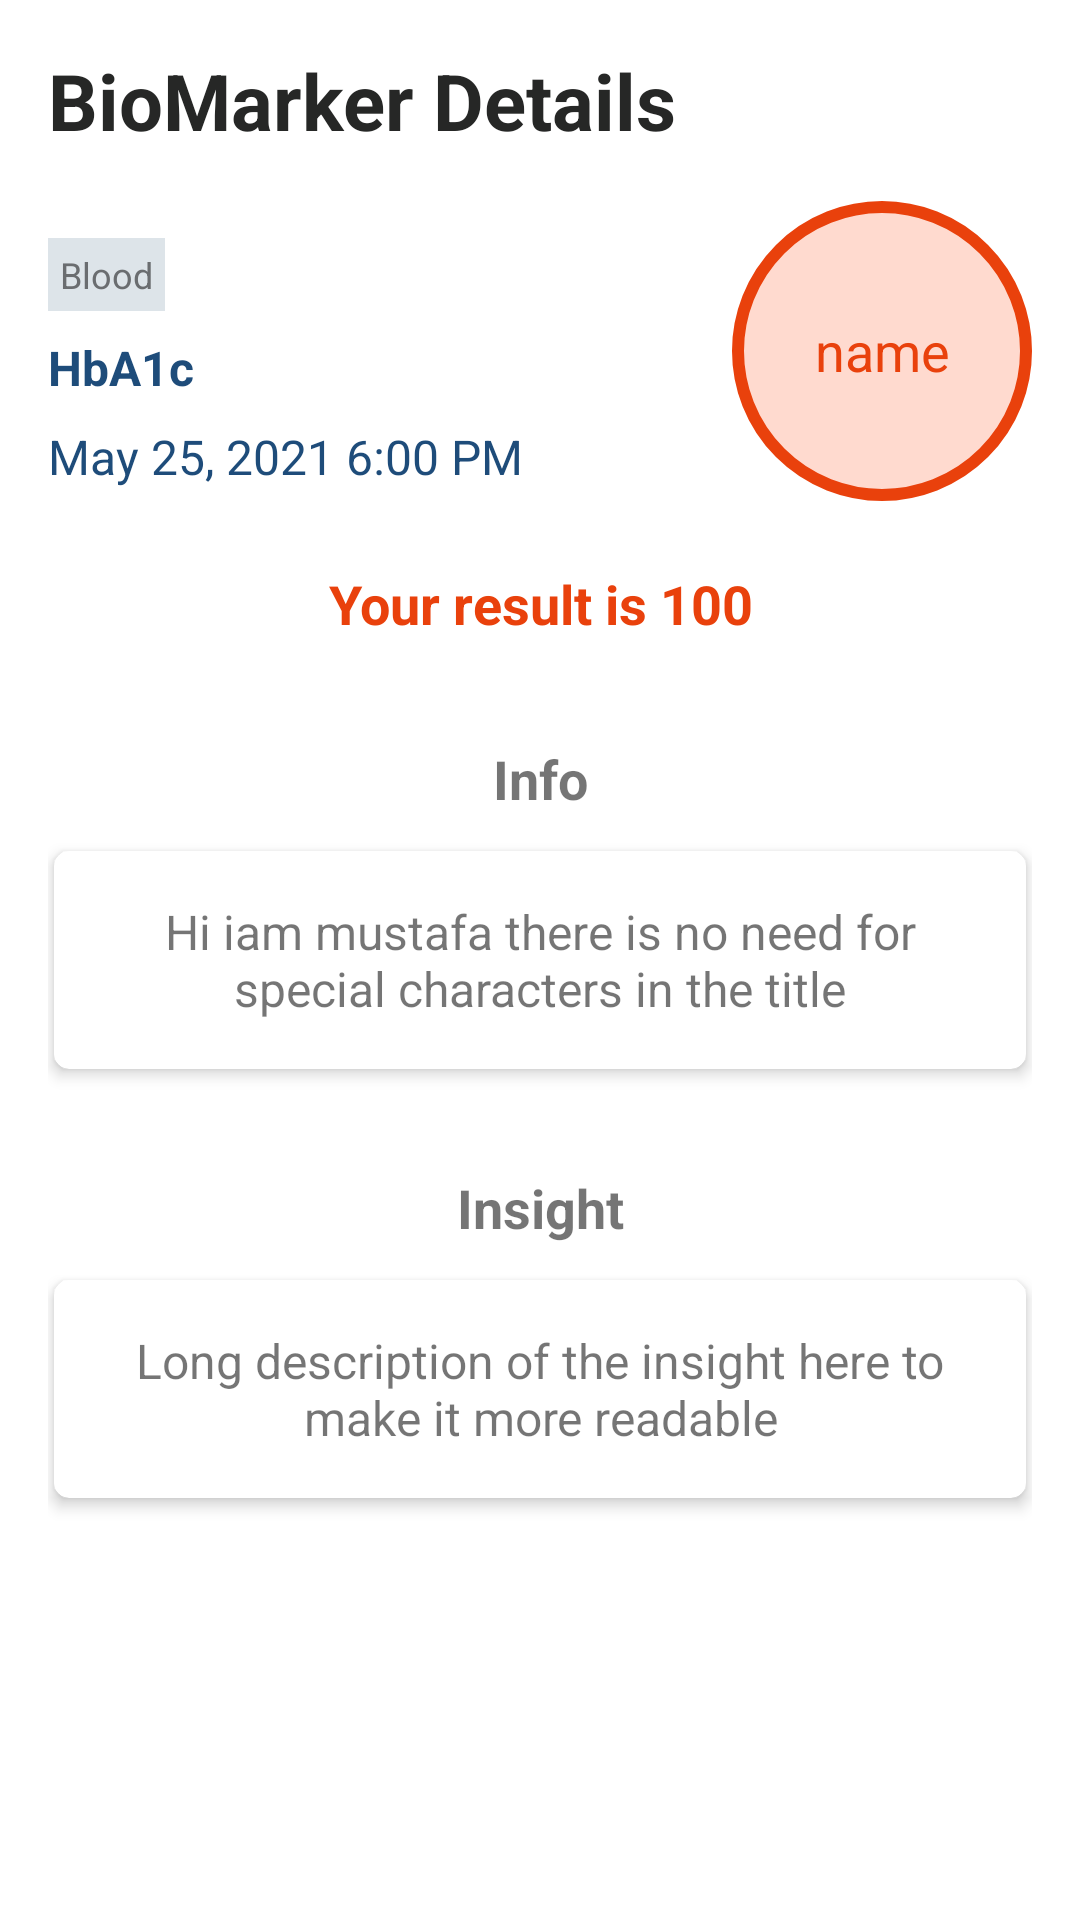

Android layout source for this screen:
<!-- AndroidManifest.xml: application theme Theme.Medicus -->
<!-- res/layout/fragment_details.xml -->
<?xml version="1.0" encoding="utf-8"?>
<LinearLayout xmlns:android="http://schemas.android.com/apk/res/android"
    xmlns:app="http://schemas.android.com/apk/res-auto"
    xmlns:tools="http://schemas.android.com/tools"
    android:layout_width="match_parent"
    android:layout_height="match_parent"
    android:background="@color/white"
    android:orientation="vertical"
    android:padding="16dp">


    <TextView
        android:layout_width="match_parent"
        android:layout_height="wrap_content"
        android:text="BioMarker Details"
        android:textColor="#262726"
        android:textSize="26sp"
        android:textStyle="bold" />

    <androidx.constraintlayout.widget.ConstraintLayout
        android:layout_width="match_parent"
        android:layout_height="wrap_content"
        android:layout_marginTop="16dp">

        <LinearLayout
            android:layout_width="0dp"
            android:layout_height="wrap_content"
            android:orientation="vertical"
            app:layout_constraintBottom_toBottomOf="parent"
            app:layout_constraintStart_toStartOf="parent"
            app:layout_constraintTop_toTopOf="parent">

            <TextView
                android:layout_width="wrap_content"
                android:layout_height="wrap_content"
                android:layout_marginTop="8dp"
                android:background="#DDE4E9"
                android:padding="4dp"
                android:text="Blood"
                android:textColor="#6A6D70"
                android:textSize="12sp" />

            <LinearLayout
                android:layout_width="match_parent"
                android:layout_height="wrap_content"
                android:layout_marginTop="8dp"
                android:gravity="center_vertical">

                <TextView
                    android:id="@+id/fragment_details_text_view_symbol"
                    android:layout_width="wrap_content"
                    android:layout_height="wrap_content"
                    android:text="HbA1c"
                    android:textColor="#1E4C7A"
                    android:textSize="16sp"
                    android:textStyle="bold" />

                <ImageButton
                    android:layout_width="wrap_content"
                    android:layout_height="wrap_content"
                    android:layout_gravity="center_vertical"
                    android:layout_marginStart="4dp"
                    android:background="@android:color/transparent"
                    android:src="@drawable/ic_baseline_info"
                    app:tint="#E6E8E8"
                    tools:ignore="ContentDescription" />
            </LinearLayout>


            <TextView
                android:id="@+id/fragment_details_text_view_date"
                android:layout_width="wrap_content"
                android:layout_height="wrap_content"
                android:layout_marginTop="8dp"
                android:text="May 25, 2021 6:00 PM"
                android:textColor="#1E4C7A"
                android:textSize="16sp" />
        </LinearLayout>

        <TextView
            android:id="@+id/fragment_details_text_view_symbol_circle"
            android:layout_width="100dp"
            android:layout_height="100dp"
            android:layout_gravity="center"
            android:background="@drawable/red_circular_card"
            android:gravity="center"
            android:text="name"
            android:textColor="#E9410C"
            android:textSize="18sp"
            android:textStyle="normal"
            app:layout_constraintBottom_toBottomOf="parent"
            app:layout_constraintEnd_toEndOf="parent"
            app:layout_constraintTop_toTopOf="parent" />

    </androidx.constraintlayout.widget.ConstraintLayout>

    <TextView
        android:id="@+id/fragment_details_text_view_value"
        android:layout_width="match_parent"
        android:layout_height="wrap_content"
        android:layout_marginTop="22dp"
        android:gravity="center"
        android:text="Your result is 100"
        android:textColor="#E9410C"
        android:textSize="18sp"
        android:textStyle="bold" />

    <TextView
        android:layout_width="match_parent"
        android:layout_height="wrap_content"
        android:layout_marginTop="34dp"
        android:gravity="center"
        android:text="Info"
        android:textSize="18sp"
        android:textStyle="bold" />

    <androidx.cardview.widget.CardView
        android:layout_width="match_parent"
        android:layout_height="wrap_content"
        android:layout_marginStart="2dp"
        android:layout_marginTop="12dp"
        android:layout_marginEnd="2dp"
        app:cardCornerRadius="5dp"
        app:cardElevation="3dp"
        app:contentPadding="16dp">

        <TextView
            android:id="@+id/fragment_details_text_view_info"
            android:layout_width="match_parent"
            android:layout_height="wrap_content"
            android:gravity="center"
            android:text="Hi iam mustafa there is no need for special characters in the title"
            android:textSize="16sp" />

    </androidx.cardview.widget.CardView>


    <TextView
        android:layout_width="match_parent"
        android:layout_height="wrap_content"
        android:layout_marginTop="34dp"
        android:gravity="center"
        android:text="Insight"
        android:textSize="18sp"
        android:textStyle="bold" />

    <androidx.cardview.widget.CardView
        android:layout_width="match_parent"
        android:layout_height="wrap_content"
        android:layout_marginStart="2dp"
        android:layout_marginTop="12dp"
        android:layout_marginEnd="2dp"
        app:cardCornerRadius="5dp"
        app:cardElevation="3dp"
        app:contentPadding="16dp">

        <TextView
            android:id="@+id/fragment_details_text_view_insight"
            android:layout_width="match_parent"
            android:layout_height="wrap_content"
            android:gravity="center"
            android:text="Long description of the insight here to make it more readable"
            android:textSize="16sp" />

    </androidx.cardview.widget.CardView>

</LinearLayout>
<!-- resources referenced by this layout -->
<resources>
  <!-- drawable red_circular_card (drawable) -->
  <?xml version="1.0" encoding="utf-8"?>
  <shape xmlns:android="http://schemas.android.com/apk/res/android"
      android:shape="oval">
  
      <solid android:color="#FFDACF" />
  
      <stroke
          android:width="4dp"
          android:color="#E9410C" />
  </shape>
  <style name="Theme.Medicus" parent="Theme.MaterialComponents.DayNight.NoActionBar">
          
          <item name="colorPrimary">@color/purple_500</item>
          <item name="colorPrimaryVariant">@color/purple_700</item>
          <item name="colorOnPrimary">@color/white</item>
          
          <item name="colorSecondary">@color/teal_200</item>
          <item name="colorSecondaryVariant">@color/teal_700</item>
          <item name="colorOnSecondary">@color/black</item>
          
          <item name="android:statusBarColor" tools:targetApi="l">?attr/colorPrimaryVariant</item>
          
          <item name="android:forceDarkAllowed" tools:targetApi="q">false</item>
      </style>
  <!-- not gathered from this repository: default colours our renderer supplied (Android Studio template values) -->
  <color name="purple_500">#FF6200EE</color>
  <color name="purple_700">#FF3700B3</color>
  <color name="teal_200">#FF03DAC5</color>
  <color name="teal_700">#FF018786</color>
  <color name="black">#FF000000</color>
  <color name="white">#FFFFFFFF</color>
</resources>
